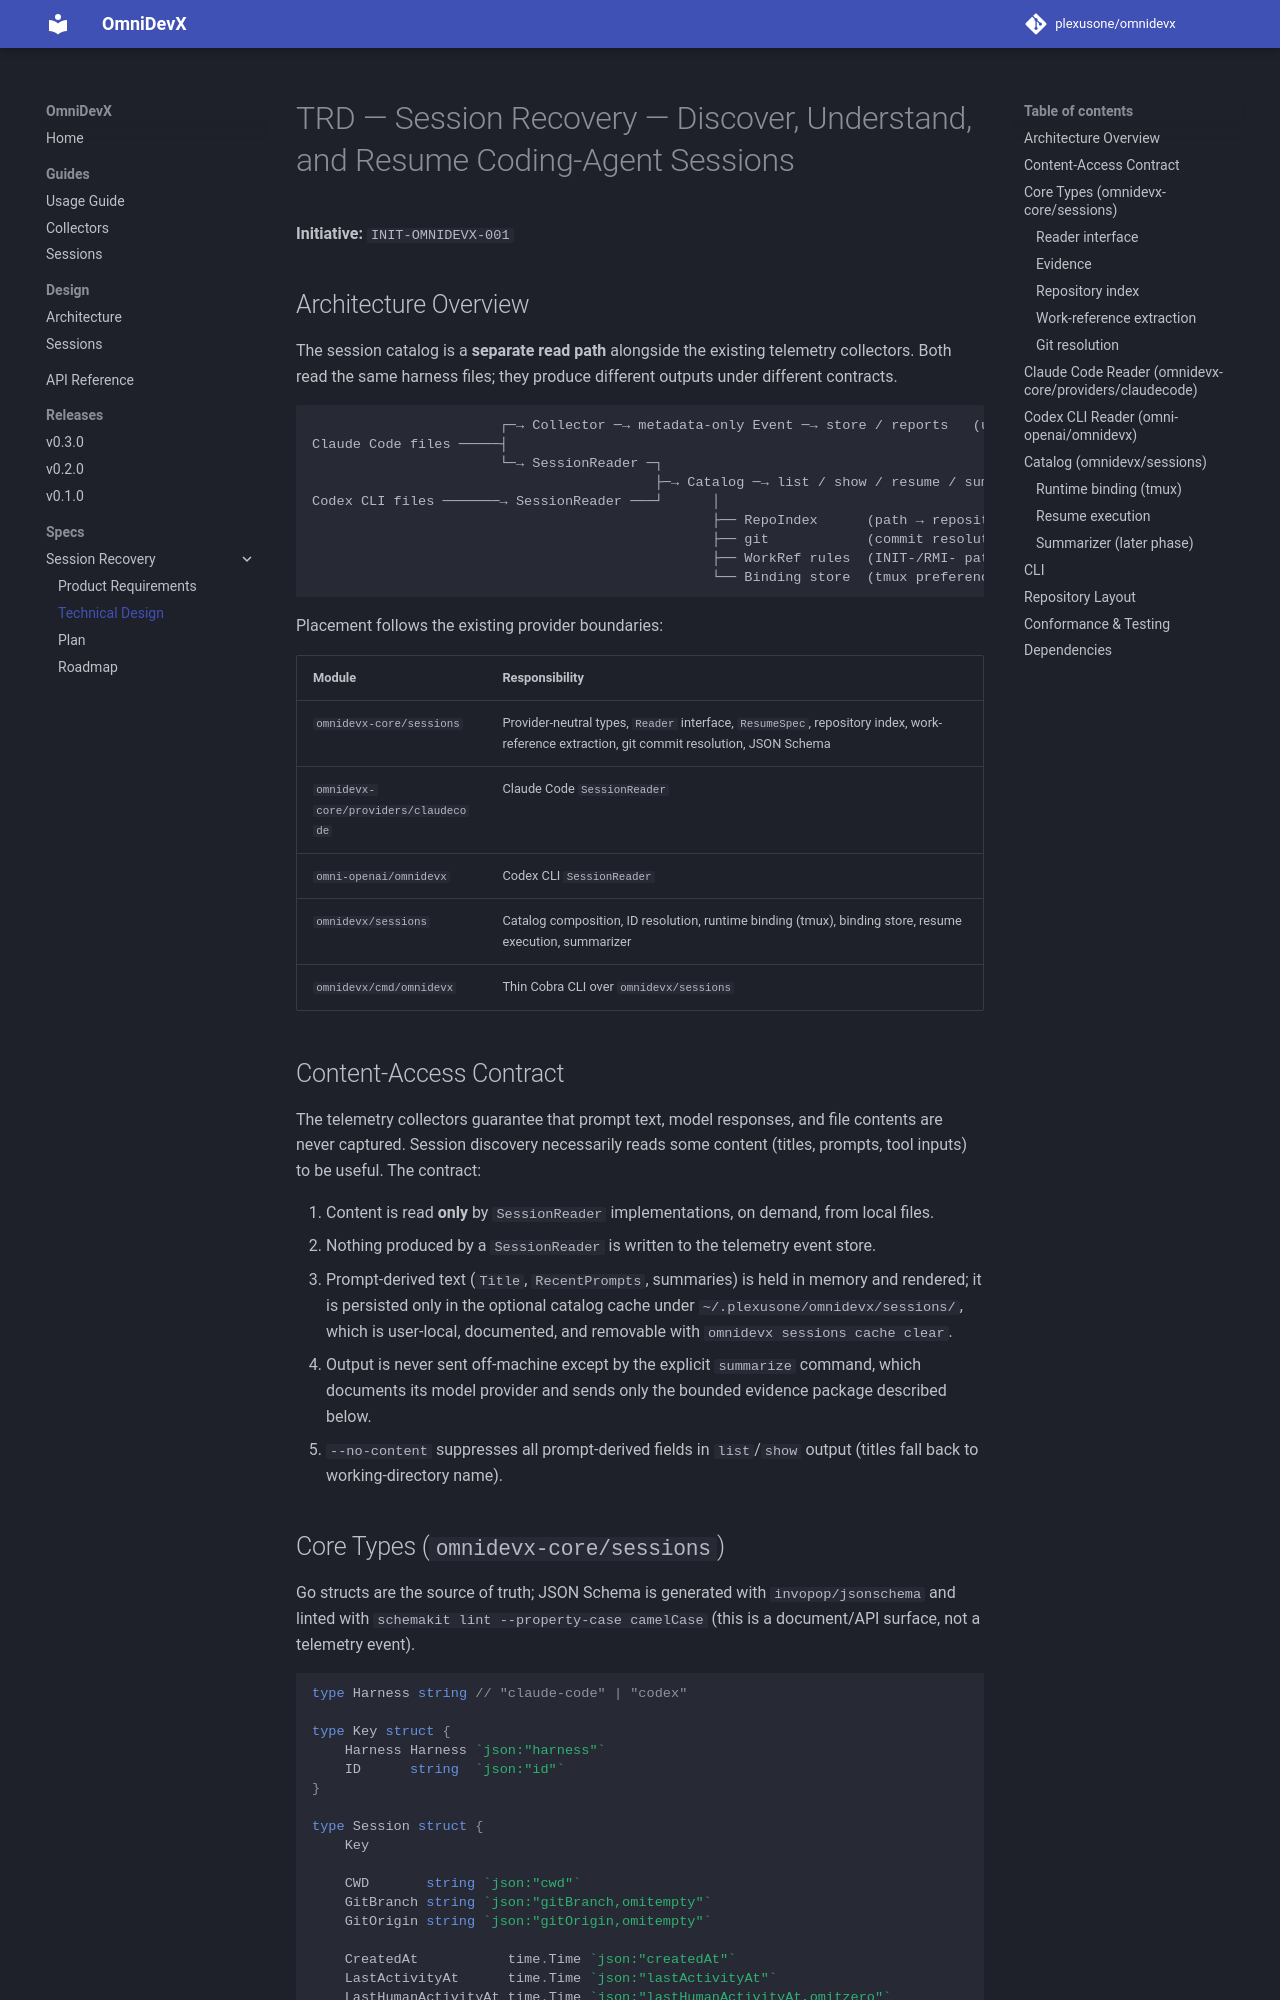

repository: plexusone/omnidevx · page: specs/initiatives/INIT-OMNIDEVX-001/TRD/index.html · generator: mkdocs

# TRD — Session Recovery — Discover, Understand, and Resume Coding-Agent Sessions

**Initiative:** `INIT-OMNIDEVX-001`

## Architecture Overview

The session catalog is a **separate read path** alongside the existing
telemetry collectors. Both read the same harness files; they produce
different outputs under different contracts.

```text
                       ┌─→ Collector ─→ metadata-only Event ─→ store / reports   (unchanged)
Claude Code files ─────┤
                       └─→ SessionReader ─┐
                                          ├─→ Catalog ─→ list / show / resume / summarize
Codex CLI files ───────→ SessionReader ───┘      │
                                                 ├── RepoIndex      (path → repository)
                                                 ├── git            (commit resolution)
                                                 ├── WorkRef rules  (INIT-/RMI- patterns)
                                                 └── Binding store  (tmux preferences)
```

Placement follows the existing provider boundaries:

| Module | Responsibility |
|---|---|
| `omnidevx-core/sessions` | Provider-neutral types, `Reader` interface, `ResumeSpec`, repository index, work-reference extraction, git commit resolution, JSON Schema |
| `omnidevx-core/providers/claudecode` | Claude Code `SessionReader` |
| `omni-openai/omnidevx` | Codex CLI `SessionReader` |
| `omnidevx/sessions` | Catalog composition, ID resolution, runtime binding (tmux), binding store, resume execution, summarizer |
| `omnidevx/cmd/omnidevx` | Thin Cobra CLI over `omnidevx/sessions` |

## Content-Access Contract

The telemetry collectors guarantee that prompt text, model responses, and
file contents are never captured. Session discovery necessarily reads some
content (titles, prompts, tool inputs) to be useful. The contract:

1. Content is read **only** by `SessionReader` implementations, on demand,
   from local files.
2. Nothing produced by a `SessionReader` is written to the telemetry event
   store.
3. Prompt-derived text (`Title`, `RecentPrompts`, summaries) is held in
   memory and rendered; it is persisted only in the optional catalog cache
   under `~/.plexusone/omnidevx/sessions/`, which is user-local, documented,
   and removable with `omnidevx sessions cache clear`.
4. Output is never sent off-machine except by the explicit `summarize`
   command, which documents its model provider and sends only the bounded
   evidence package described below.
5. `--no-content` suppresses all prompt-derived fields in `list`/`show`
   output (titles fall back to working-directory name).
